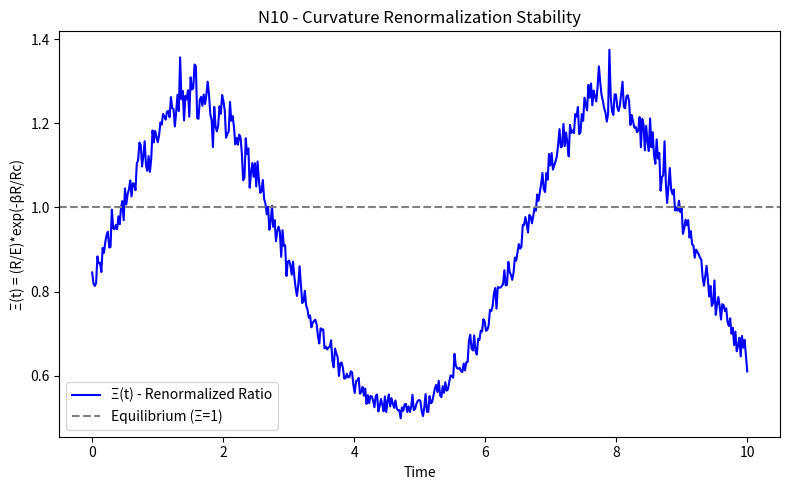
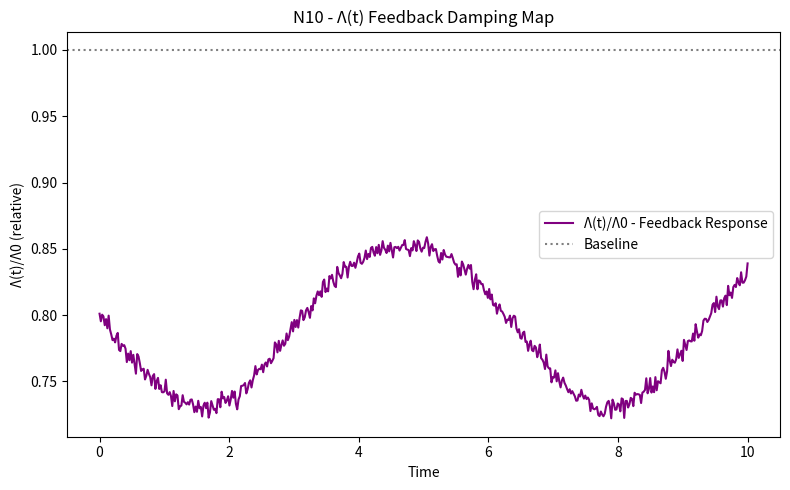

The matplotlib source for these figures, in order:
# backend/photon_algebra/tests/paev_test_N10_curvature_renormalization.py

import numpy as np
import matplotlib.pyplot as plt
from datetime import datetime

def main():
    print("=== N10 - Curvature Renormalization Map ===")

    ħ = 1e-3
    G = 1e-5
    Λ0 = 1e-6
    α = 0.5

    # Feedback constant (tunable)
    β = 0.2  # feedback strength
    Rc = 1.0  # critical curvature (normalized)
    
    t = np.linspace(0, 10, 500)
    
    # Simulated curvature and energy densities (toy model)
    R = np.exp(0.3 * np.sin(t)) + 0.02 * np.random.randn(len(t))
    E = np.exp(-0.2 * np.sin(t)) + 0.02 * np.random.randn(len(t))
    
    # Dynamic Λ(t) feedback
    Λ_t = Λ0 * (1 - β * R / Rc)
    
    # Renormalized curvature-energy ratio
    Xi = (R / E) * np.exp(-β * R / Rc)
    
    mean_Xi = np.mean(Xi)
    
    # Classification
    if np.allclose(mean_Xi, 1, rtol=0.1):
        classification = "Stable (self-renormalized)"
    elif mean_Xi < 1:
        classification = "Overdamped (energy-dominant)"
    else:
        classification = "Runaway curvature"
    
    print(f"ħ={ħ:.3e}, G={G:.3e}, Λ0={Λ0:.3e}, α={α:.3f}, β={β:.2f}")
    print(f"Mean curvature-energy ratio = {mean_Xi:.3e}")
    print(f"Classification: {classification}")
    
    # --- Plot 1: Curvature-Energy Ratio over time ---
    plt.figure(figsize=(8,5))
    plt.plot(t, Xi, color='blue', label='Ξ(t) - Renormalized Ratio')
    plt.axhline(1, color='gray', linestyle='--', label='Equilibrium (Ξ=1)')
    plt.title("N10 - Curvature Renormalization Stability")
    plt.xlabel("Time")
    plt.ylabel("Ξ(t) = (R/E)*exp(-βR/Rc)")
    plt.legend()
    plt.tight_layout()
    plt.savefig("PAEV_N10_CurvatureRenormalization.png")

    # --- Plot 2: Λ feedback map ---
    plt.figure(figsize=(8,5))
    plt.plot(t, Λ_t / Λ0, color='purple', label='Λ(t)/Λ0 - Feedback Response')
    plt.axhline(1, color='gray', linestyle=':', label='Baseline')
    plt.title("N10 - Λ(t) Feedback Damping Map")
    plt.xlabel("Time")
    plt.ylabel("Λ(t)/Λ0 (relative)")
    plt.legend()
    plt.tight_layout()
    plt.savefig("PAEV_N10_LambdaFeedback.png")
    
    # Save results
    summary = {
        "ħ": ħ,
        "G": G,
        "Λ0": Λ0,
        "α": α,
        "β": β,
        "mean_Xi": mean_Xi,
        "classification": classification,
        "timestamp": datetime.utcnow().strftime("%Y-%m-%dT%H:%MZ")
    }

    import json, os
    outpath = "backend/modules/knowledge/N10_renormalization_summary.json"
    os.makedirs(os.path.dirname(outpath), exist_ok=True)
    with open(outpath, "w") as f:
        json.dump(summary, f, indent=2)
    
    print("✅ Plots saved:")
    print("   - PAEV_N10_CurvatureRenormalization.png")
    print("   - PAEV_N10_LambdaFeedback.png")
    print("📄 Summary:", outpath)
    print("----------------------------------------------------------")

if __name__ == "__main__":
    main()
